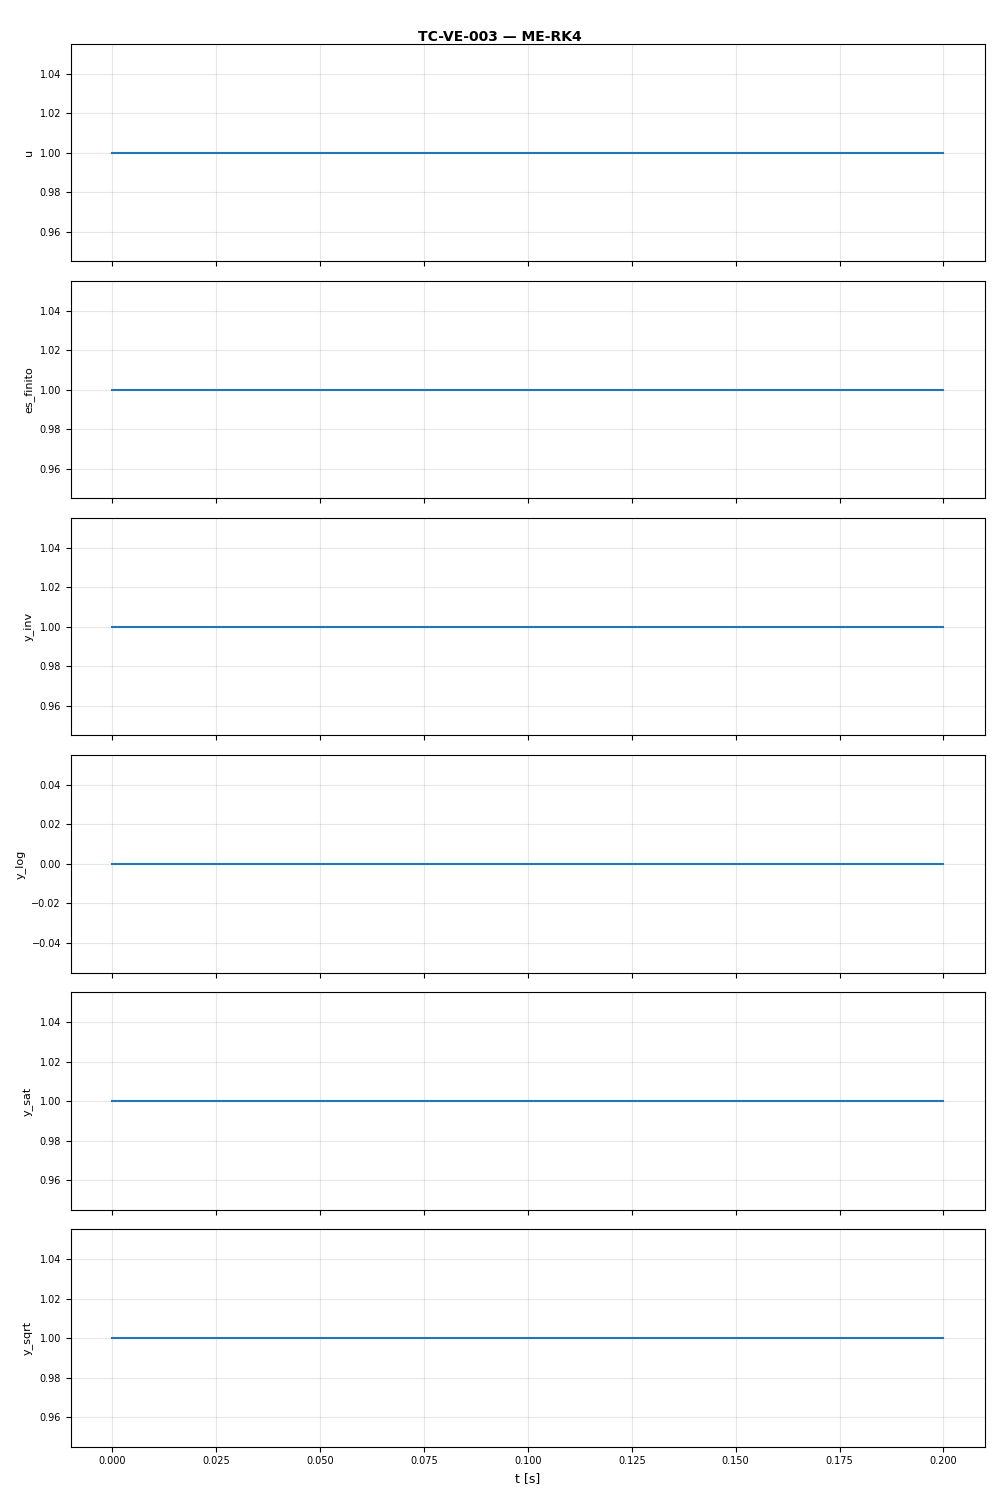

Data behind this chart, as committed beside it:
t, u, es_finito, y_inv, y_log, y_sat, y_sqrt
0.0, 1.0, 1.0, 1.0, 0.0, 1.0, 1.0
0.1, 1.0, 1.0, 1.0, 0.0, 1.0, 1.0
0.2, 1.0, 1.0, 1.0, 0.0, 1.0, 1.0
